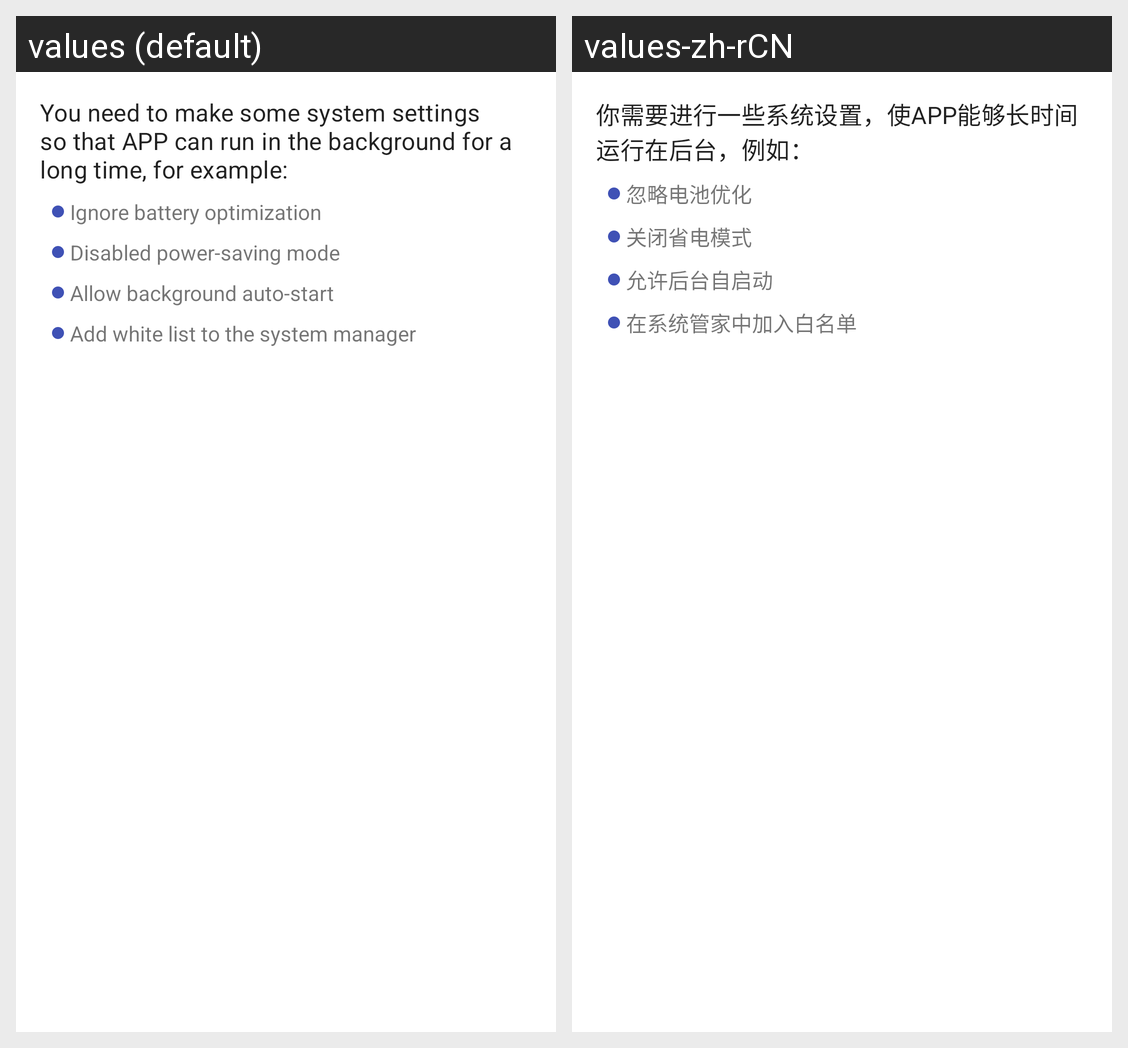

For this localized Android screen grid, give each drawn string resource with its value in every locale shown.
Android screen res/layout/fragment_bg_run_settings.xml rendered under 2 locales, left to right: values (default), values-zh-rCN. Device: Nexus 5 (rendered at 1080×1920; each locale shown at half size, 540×960, under a caption strip naming it); theme AppTheme.
Strings drawn on this screen, with the default value and each locale's value (text and hints the layout hard-codes, and strings that could not be matched under every locale, appear in the picture but are not listed):

bg_run_settings_des
  values: You need to make some system settings so that APP can run in the background for a long time, for example:
  values-zh-rCN: 你需要进行一些系统设置，使APP能够长时间运行在后台，例如：

bg_run_settings_1
  values: Ignore battery optimization
  values-zh-rCN: 忽略电池优化

bg_run_settings_2
  values: Disabled power-saving mode
  values-zh-rCN: 关闭省电模式

bg_run_settings_3
  values: Allow background auto-start
  values-zh-rCN: 允许后台自启动

bg_run_settings_4
  values: Add white list to the system manager
  values-zh-rCN: 在系统管家中加入白名单
